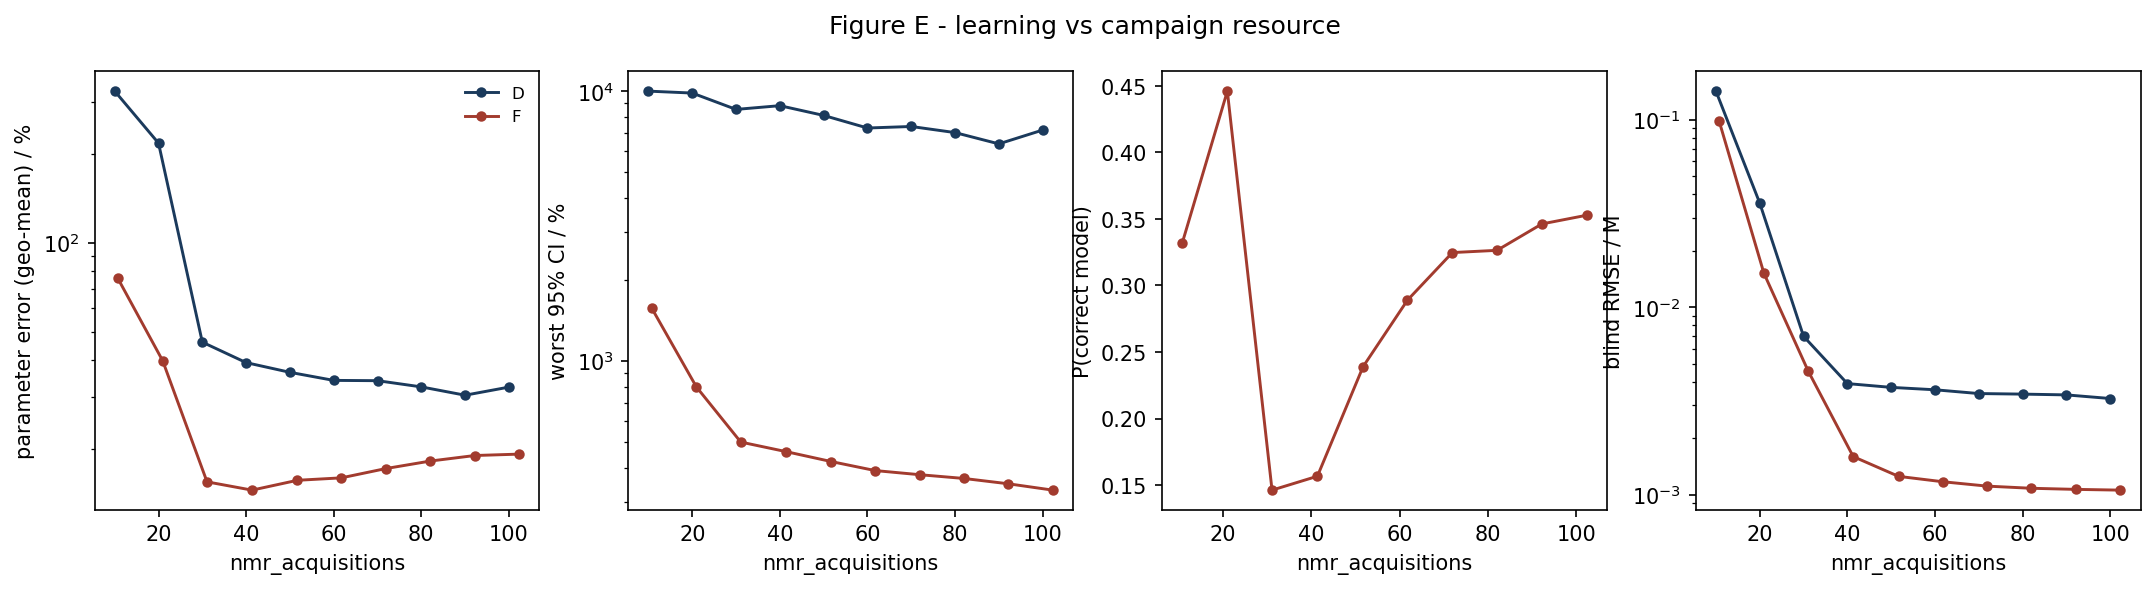

The table this chart was drawn from, first rows:
strategy, nmr_acquisitions, param_err_pct, max_rel_ci_pct, p_correct, blind_rmse_M
D, 10.0, 326.2, 10000, nan, 0.1423
D, 20.0, 217.5, 9837, nan, 0.03596
D, 30.0, 46.1, 8555, nan, 0.006996
D, 40.0, 39.31, 8833, nan, 0.003911
D, 50.0, 36.44, 8127, nan, 0.003733
D, 60.0, 34.22, 7299, nan, 0.003624
D, 70.0, 34.14, 7394, nan, 0.00346
D, 80.0, 32.53, 7019, nan, 0.003436
D, 90.0, 30.49, 6374, nan, 0.003403
D, 100.0, 32.47, 7172, nan, 0.003256
F, 10.72, 75.74, 1570, 0.3318, 0.09855
F, 20.95, 39.88, 800, 0.446, 0.01518
F, 31.07, 15.52, 499.8, 0.1462, 0.004556
F, 41.35, 14.55, 460.9, 0.1566, 0.001594
F, 51.7, 15.71, 423.3, 0.239, 0.00125
F, 61.75, 16.01, 391.8, 0.2889, 0.001171
F, 71.92, 17.21, 378.3, 0.3247, 0.001109
F, 82.05, 18.25, 366.3, 0.3264, 0.00108
F, 92.2, 19.05, 350, 0.3462, 0.001066
F, 102.3, 19.26, 331.6, 0.3528, 0.001056
